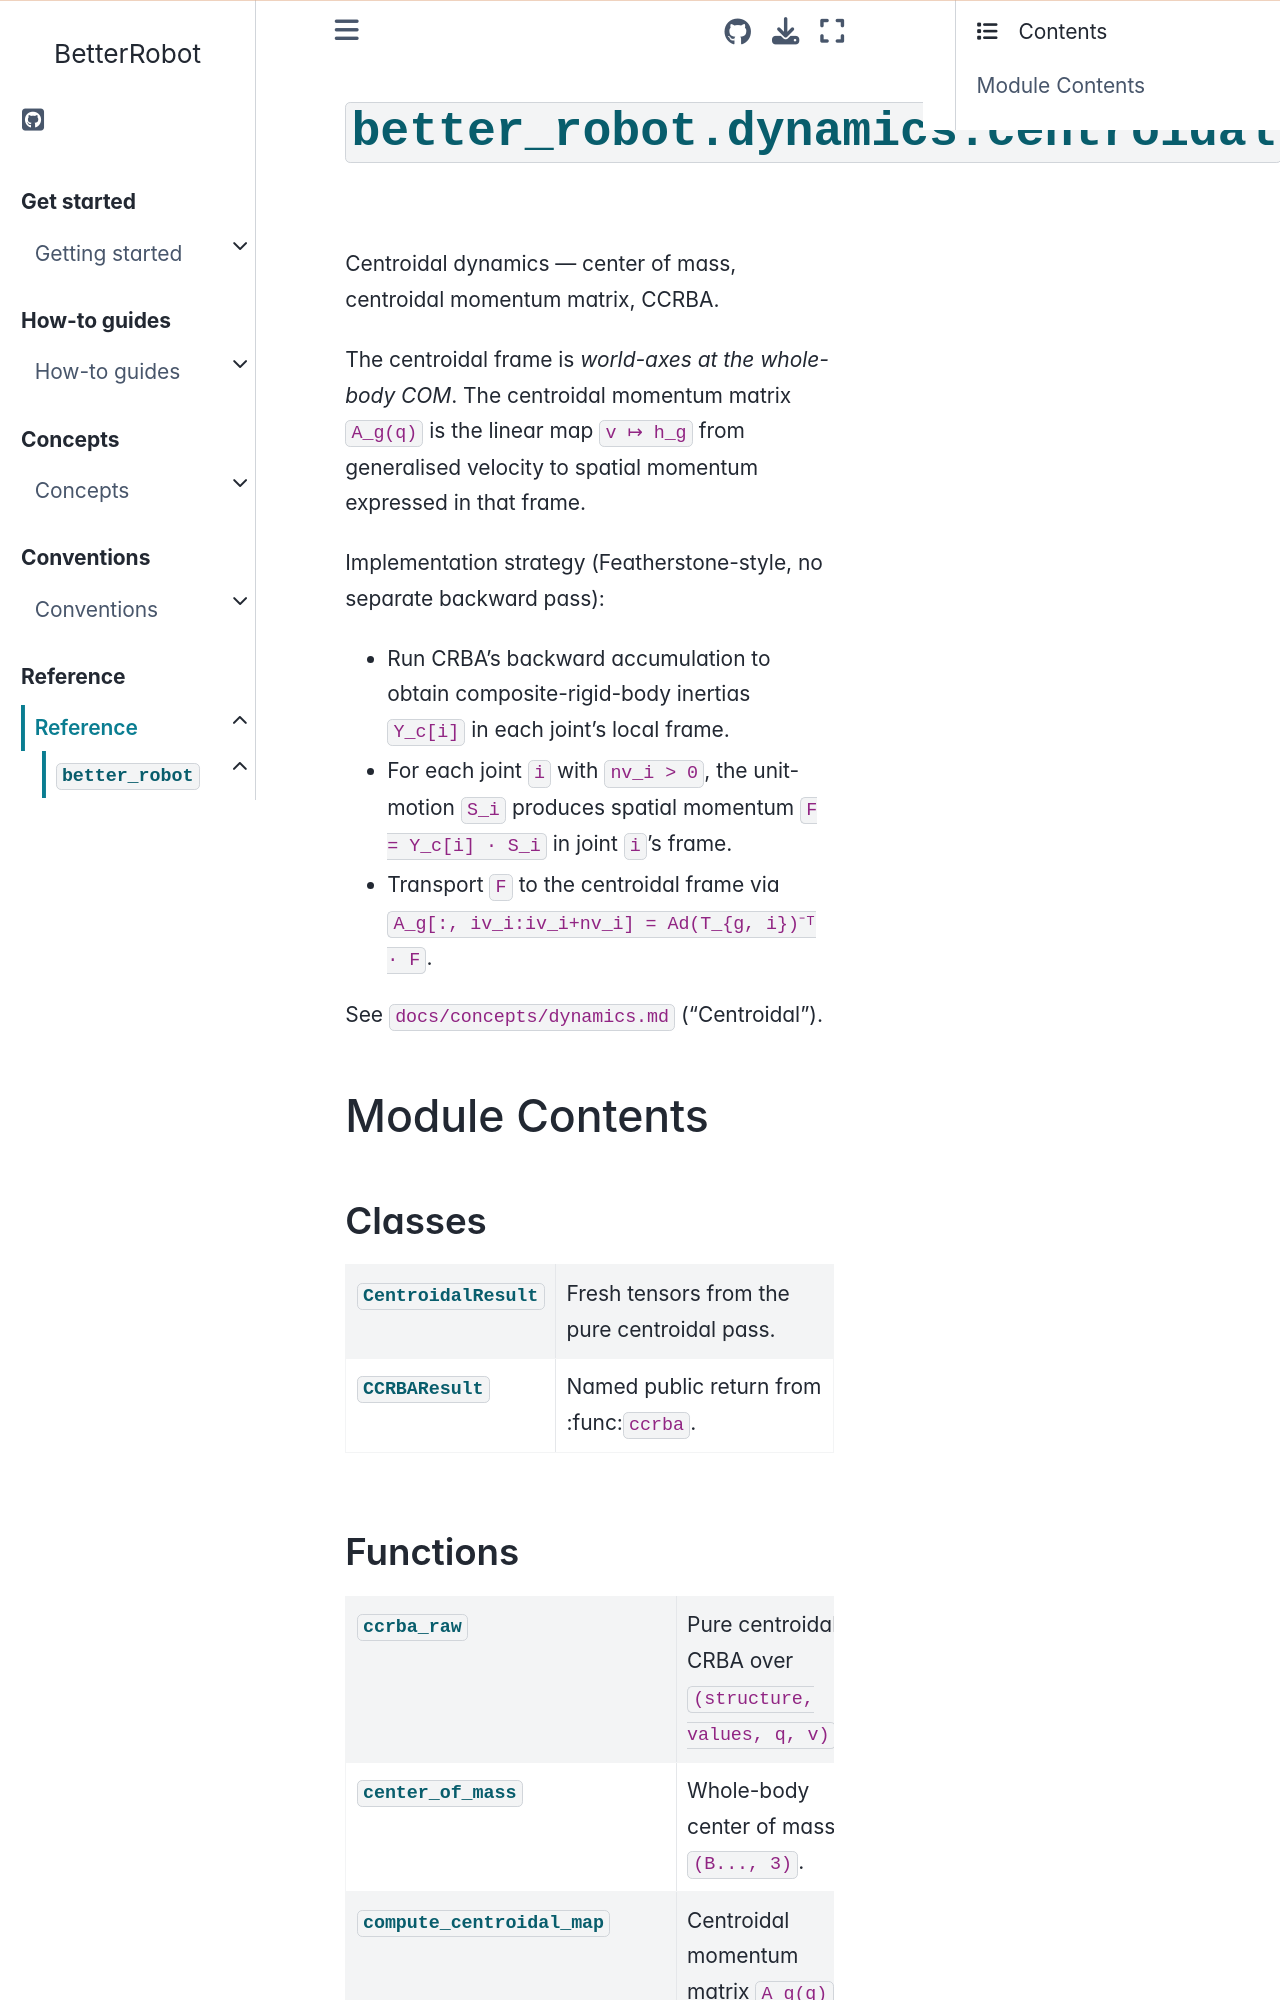

repository: rihat99/BetterRobot · page: reference/api/better_robot/better_robot.dynamics.centroidal.html · generator: sphinx

# {py:mod}`better_robot.dynamics.centroidal`

```{py:module} better_robot.dynamics.centroidal
```

```{autodoc2-docstring} better_robot.dynamics.centroidal
:allowtitles:
```

## Module Contents

### Classes

````{list-table}
:class: autosummary longtable
:align: left

* - {py:obj}`CentroidalResult <better_robot.dynamics.centroidal.CentroidalResult>`
  - ```{autodoc2-docstring} better_robot.dynamics.centroidal.CentroidalResult
    :summary:
    ```
* - {py:obj}`CCRBAResult <better_robot.dynamics.centroidal.CCRBAResult>`
  - ```{autodoc2-docstring} better_robot.dynamics.centroidal.CCRBAResult
    :summary:
    ```
````
